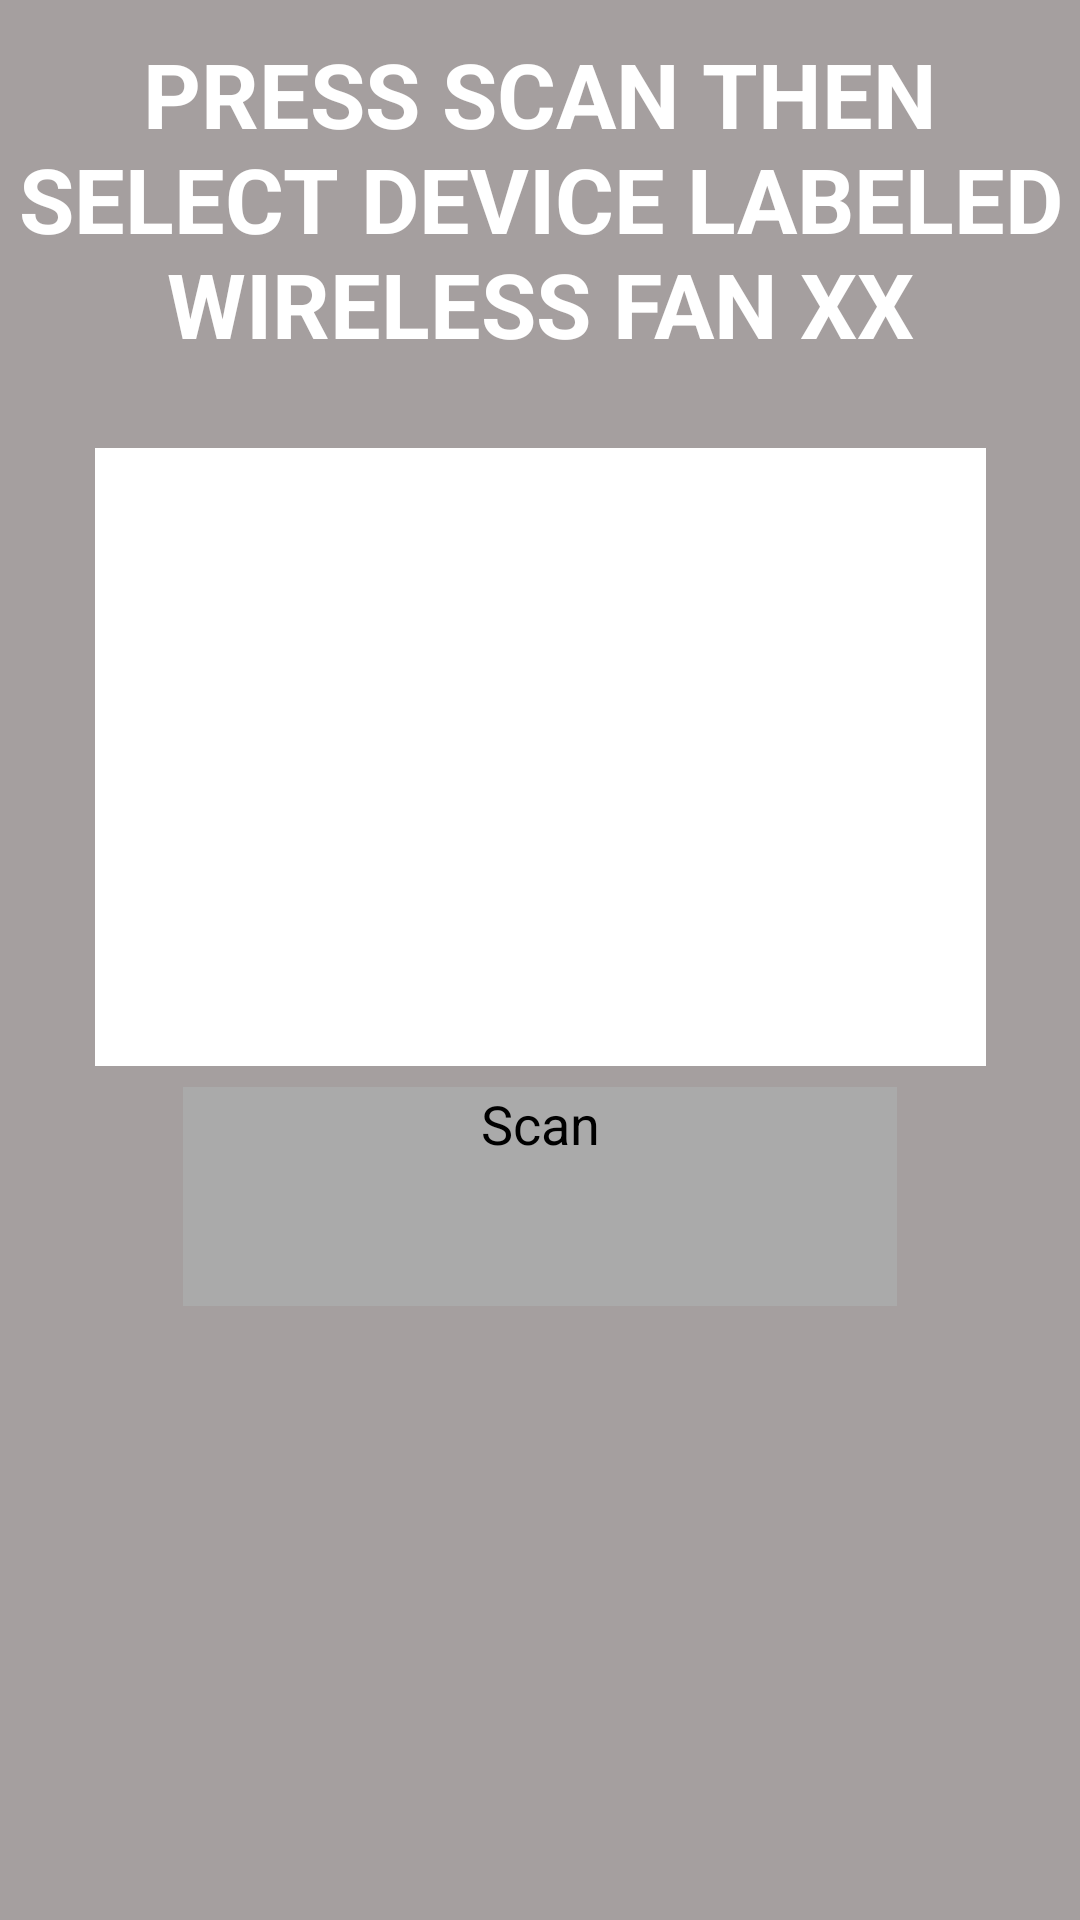

Android layout source for this screen:
<!-- AndroidManifest.xml: application theme Theme.WirelessFanApp -->
<!-- res/layout/activity_scan_page.xml -->
<?xml version="1.0" encoding="utf-8"?>

<androidx.constraintlayout.widget.ConstraintLayout xmlns:android="http://schemas.android.com/apk/res/android"
    xmlns:app="http://schemas.android.com/apk/res-auto"
    xmlns:tools="http://schemas.android.com/tools"
    android:layout_width="match_parent"
    android:layout_height="match_parent"
    android:background="#A59F9F"
    tools:context=".ScanPage">

    <ImageView
        android:id="@+id/imageView2"
        android:layout_width="163dp"
        android:layout_height="183dp"
        android:contentDescription="@string/todo"
        app:layout_constraintBottom_toBottomOf="parent"
        app:layout_constraintEnd_toEndOf="parent"
        app:layout_constraintStart_toStartOf="parent"
        app:layout_constraintTop_toTopOf="parent"
        app:layout_constraintVertical_bias="0.97"
        app:srcCompat="@mipmap/tt_logo" />

    <Button
        android:id="@+id/button3"
        android:layout_width="238dp"
        android:layout_height="73dp"
        android:background="@color/white"
        android:backgroundTint="@android:color/darker_gray"
        android:text="@string/scan"
        android:textAlignment="center"
        android:textSize="18sp"
        app:layout_constraintBottom_toBottomOf="parent"
        app:layout_constraintEnd_toEndOf="parent"
        app:layout_constraintStart_toStartOf="parent"
        app:layout_constraintTop_toTopOf="parent"
        app:layout_constraintVertical_bias="0.639" />

    <TextView
        android:id="@+id/textView4"
        android:layout_width="wrap_content"
        android:layout_height="wrap_content"
        android:text="@string/press_scan_then_select_device_labeled_wireless_fan_xx"
        android:textAlignment="center"
        android:textAllCaps="true"
        android:textColor="#FFFFFF"
        android:textSize="30sp"
        android:textStyle="bold"
        app:layout_constraintBottom_toBottomOf="parent"
        app:layout_constraintEnd_toEndOf="parent"
        app:layout_constraintStart_toStartOf="parent"
        app:layout_constraintTop_toTopOf="parent"
        app:layout_constraintVertical_bias="0.021" />

    <ListView
        android:id="@+id/BTDEVICES"
        android:layout_width="297dp"
        android:layout_height="206dp"
        android:background="#FFFFFF"
        app:layout_constraintBottom_toBottomOf="parent"
        app:layout_constraintEnd_toEndOf="parent"
        app:layout_constraintStart_toStartOf="parent"
        app:layout_constraintTop_toTopOf="parent"
        app:layout_constraintVertical_bias="0.344" />

</androidx.constraintlayout.widget.ConstraintLayout>
<!-- resources referenced by this layout -->
<resources>
  <!-- mipmap tt_logo: png bitmap (mipmap-xxhdpi, 12285 bytes) -->
  <string name="press_scan_then_select_device_labeled_wireless_fan_xx">Press Scan then select device labeled Wireless Fan xx</string>
  <string name="scan">Scan</string>
  <string name="todo">TODO</string>
  <style name="Theme.WirelessFanApp" parent="Theme.MaterialComponents.DayNight.DarkActionBar">
          
          <item name="colorPrimary">@color/cardview_dark_background</item>
          <item name="colorPrimaryVariant">@color/cardview_dark_background</item>
          <item name="colorOnPrimary">@color/white</item>
          
          <item name="colorSecondary">@color/cardview_dark_background</item>
          <item name="colorSecondaryVariant">@color/cardview_dark_background</item>
          <item name="colorOnSecondary">@color/white</item>
          
          <item name="android:statusBarColor" tools:targetApi="l">?attr/colorPrimaryVariant</item>
          
      </style>
  <!-- not gathered from this repository: default colours our renderer supplied (Android Studio template values) -->
  <color name="white">#FFFFFFFF</color>
</resources>
